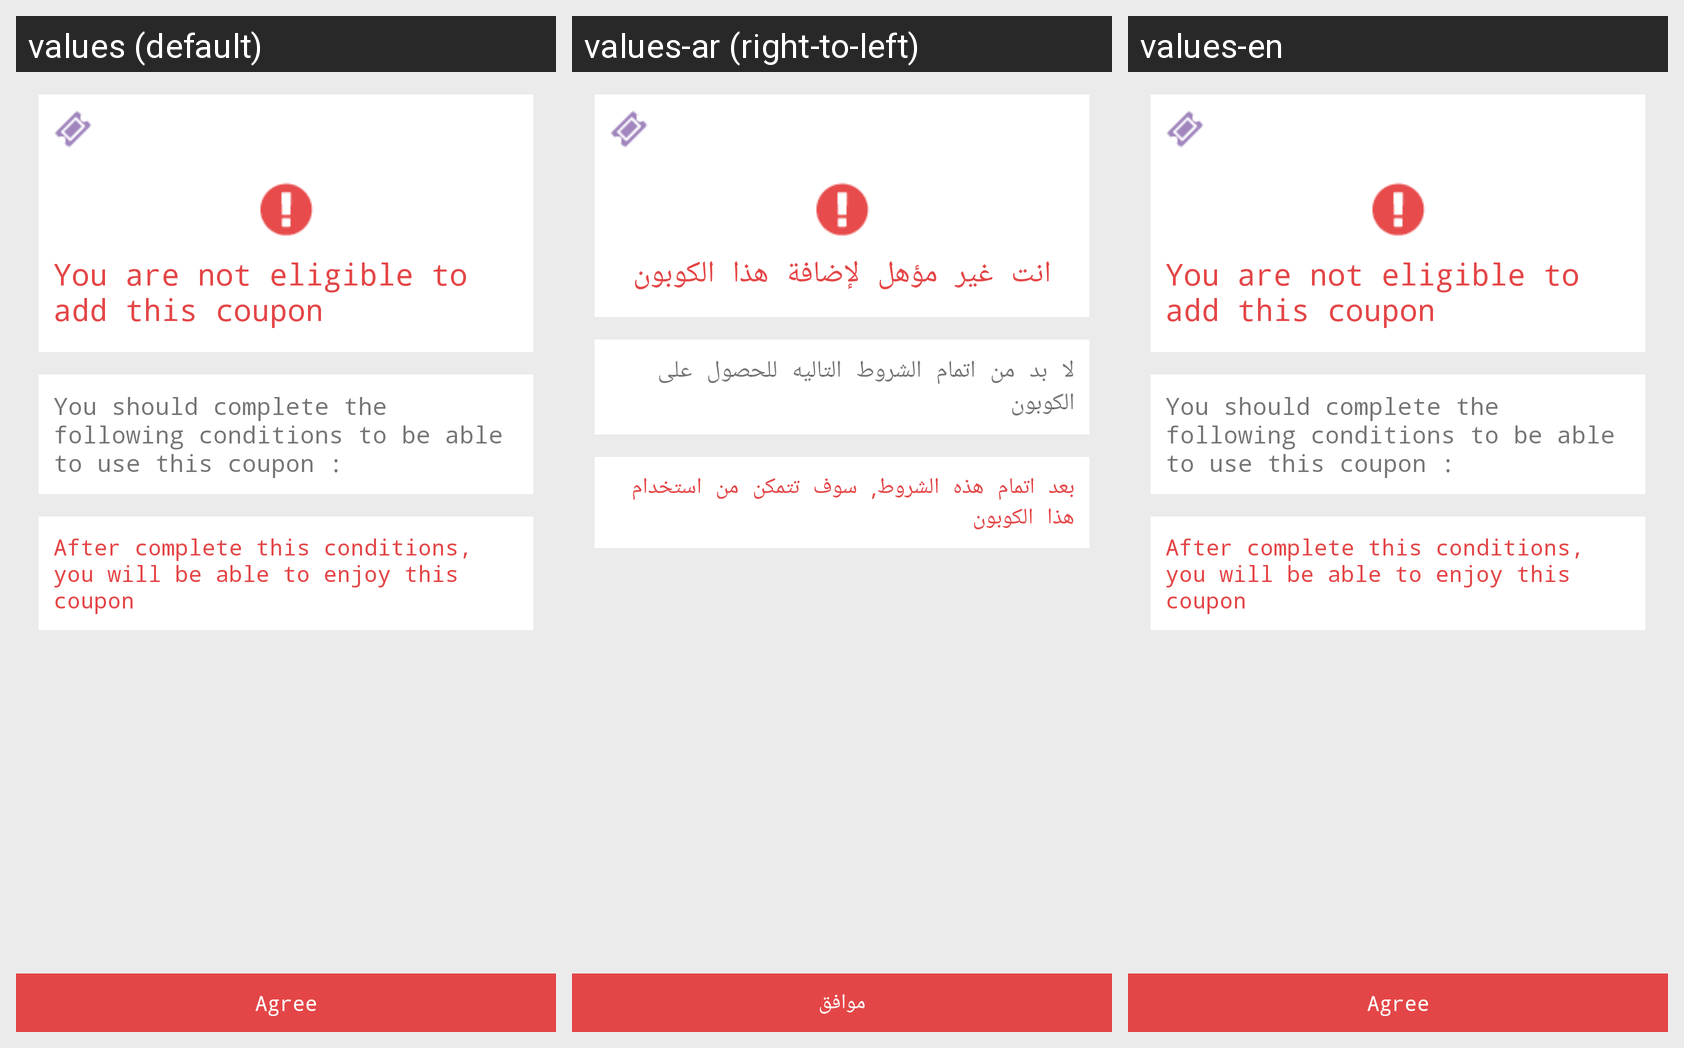

Translations of the strings shown on this Android screen, per locale in the grid:
Android screen res/layout/disqualified_fragment.xml rendered under 3 locales, left to right: values (default), values-ar (right-to-left), values-en. Device: Nexus 5 (rendered at 1080×1920; each locale shown at half size, 540×960, under a caption strip naming it); theme AppTheme.
Strings drawn on this screen, with the default value and each locale's value (text and hints the layout hard-codes, and strings that could not be matched under every locale, appear in the picture but are not listed):

agree
  values: Agree
  values-ar: موافق
  values-en: Agree

not_eligible
  values: You are not eligible to add this coupon
  values-ar: انت غير مؤهل لإضافة هذا الكوبون
  values-en: You are not eligible to add this coupon

you_should_complete_the_following
  values: You should complete the following conditions to be able to use this coupon :
  values-ar: لا بد من اتمام الشروط التاليه للحصول على الكوبون
  values-en: You should complete the following conditions to be able to use this coupon :

after_complete_this_conditions_you_will_be_able
  values: After complete this conditions, you will be able to enjoy this coupon
  values-ar: بعد اتمام هذه الشروط, سوف تتمكن من استخدام هذا الكوبون
  values-en: After complete this conditions, you will be able to enjoy this coupon
